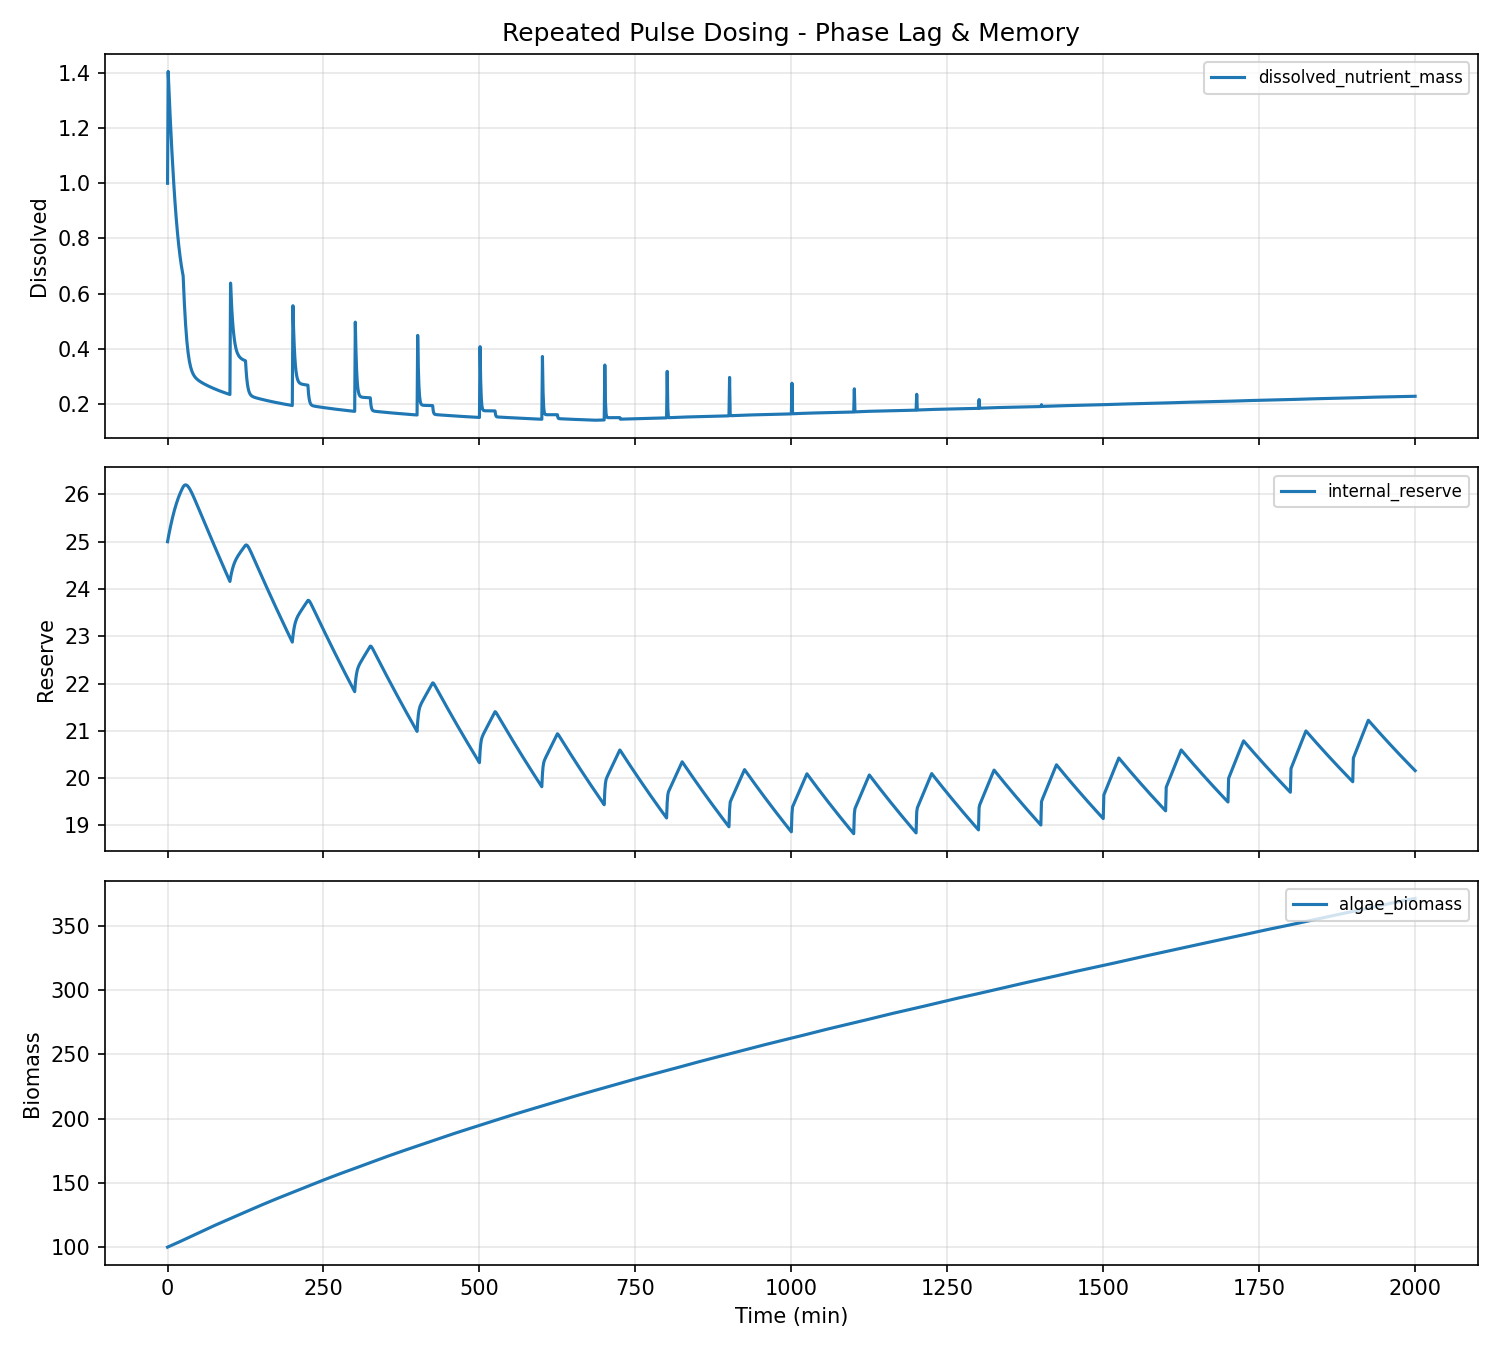

Source data for this figure (header and first rows):
water_temp, ph, dissolved_oxygen, ambient_temp, prev_flowrate, prev_duration, time_since_last_dose, cumulative_nutrients, cumulative_dilution, step_index, dissolved_nutrient_mass, algae_biomass, internal_reserve, dead_biomass_pool, health_index, damage_index, ec, turbidity, pending_nutrients, time_min, flowrate, duration, total_mass
22.0, 7.2, 8.0, 22.0, 0.0, 0.0, 999.0, 0.0, 0.0, 0, 1.0, 100.0, 25.0, 0.0, 1.0, 0.0, 0.8, 220, 0.0, 0.0, 4.0, 25.0, 36.0
22.0, 7.196, 7.993, 22.0, 4.0, 25.0, 0.0, 1.667, 0.001157, 1, 1.405, 100.2, 25.08, 0.01056, 1.0, 0.0, 1.124, 220, 1.152, 1.0, 0.0, 0.0, 37.67
22.0, 7.196, 7.993, 22.0, 0.0, 0.0, 60.0, 1.667, 0.002782, 2, 1.352, 100.4, 25.14, 0.02154, 1.0, 0.0, 1.082, 220.1, 1.104, 2.0, 0.0, 0.0, 37.67
22.0, 7.196, 7.993, 22.0, 0.0, 0.0, 120.0, 1.667, 0.004346, 3, 1.301, 100.6, 25.21, 0.03247, 1.0, 0.0, 1.041, 220.1, 1.056, 3.0, 0.0, 0.0, 37.67
22.0, 7.196, 7.994, 22.0, 0.0, 0.0, 180.0, 1.667, 0.005851, 4, 1.251, 100.8, 25.27, 0.04336, 1.0, 0.0, 1.001, 220.2, 1.008, 4.0, 0.0, 0.0, 37.67
22.0, 7.196, 7.994, 22.0, 0.0, 0.0, 240.0, 1.667, 0.007298, 5, 1.204, 101, 25.34, 0.0542, 1.0, 0.0, 0.9631, 220.3, 0.96, 5.0, 0.0, 0.0, 37.67
22.0, 7.196, 7.994, 22.0, 0.0, 0.0, 300.0, 1.667, 0.008691, 6, 1.158, 101.3, 25.4, 0.06502, 1.0, 0.0, 0.9268, 220.4, 0.912, 6.0, 0.0, 0.0, 37.67
22.0, 7.196, 7.994, 22.0, 0.0, 0.0, 360.0, 1.667, 0.01003, 7, 1.115, 101.5, 25.46, 0.0758, 1.0, 0.0, 0.8921, 220.5, 0.864, 7.0, 0.0, 0.0, 37.67
22.0, 7.196, 7.994, 22.0, 0.0, 0.0, 420.0, 1.667, 0.01132, 8, 1.074, 101.7, 25.51, 0.08655, 1.0, 0.0, 0.8591, 220.7, 0.816, 8.0, 0.0, 0.0, 37.67
22.0, 7.196, 7.994, 22.0, 0.0, 0.0, 480.0, 1.667, 0.01256, 9, 1.035, 101.9, 25.56, 0.09728, 1.0, 0.0, 0.8277, 220.8, 0.768, 9.0, 0.0, 0.0, 37.67
22.0, 7.196, 7.995, 22.0, 0.0, 0.0, 540.0, 1.667, 0.01376, 10, 0.9977, 102.1, 25.62, 0.108, 1.0, 0.0, 0.7981, 221, 0.72, 10.0, 0.0, 0.0, 37.67
22.0, 7.196, 7.995, 22.0, 0.0, 0.0, 600.0, 1.667, 0.01491, 11, 0.9628, 102.3, 25.67, 0.1187, 1.0, 0.0, 0.7702, 221.2, 0.672, 11.0, 0.0, 0.0, 37.67
22.0, 7.196, 7.995, 22.0, 0.0, 0.0, 660.0, 1.667, 0.01603, 12, 0.93, 102.6, 25.71, 0.1293, 1.0, 0.0, 0.744, 221.4, 0.624, 12.0, 0.0, 0.0, 37.67
22.0, 7.196, 7.995, 22.0, 0.0, 0.0, 720.0, 1.667, 0.0171, 13, 0.8992, 102.8, 25.76, 0.14, 1.0, 0.0, 0.7194, 221.6, 0.576, 13.0, 0.0, 0.0, 37.67
22.0, 7.196, 7.995, 22.0, 0.0, 0.0, 780.0, 1.667, 0.01814, 14, 0.8705, 103, 25.8, 0.1506, 1.0, 0.0, 0.6964, 221.8, 0.528, 14.0, 0.0, 0.0, 37.67
22.0, 7.196, 7.995, 22.0, 0.0, 0.0, 840.0, 1.667, 0.01915, 15, 0.8437, 103.2, 25.84, 0.1612, 1.0, 0.0, 0.6749, 222.1, 0.48, 15.0, 0.0, 0.0, 37.67
22.0, 7.196, 7.995, 22.0, 0.0, 0.0, 900.0, 1.667, 0.02013, 16, 0.8187, 103.4, 25.88, 0.1718, 1.0, 0.0, 0.655, 222.3, 0.432, 16.0, 0.0, 0.0, 37.67
22.0, 7.196, 7.996, 22.0, 0.0, 0.0, 960.0, 1.667, 0.02107, 17, 0.7956, 103.7, 25.92, 0.1824, 1.0, 0.0, 0.6365, 222.6, 0.384, 17.0, 0.0, 0.0, 37.67
22.0, 7.195, 7.996, 22.0, 0.0, 0.0, 1020, 1.667, 0.02199, 18, 0.7742, 103.9, 25.95, 0.1929, 1.0, 0.0, 0.6194, 222.8, 0.336, 18.0, 0.0, 0.0, 37.67
22.0, 7.195, 7.996, 22.0, 0.0, 0.0, 1080, 1.667, 0.02289, 19, 0.7544, 104.1, 25.99, 0.2035, 1.0, 0.0, 0.6035, 223.1, 0.288, 19.0, 0.0, 0.0, 37.67
22.0, 7.195, 7.996, 22.0, 0.0, 0.0, 1140, 1.667, 0.02376, 20, 0.7362, 104.3, 26.02, 0.214, 1.0, 0.0, 0.5889, 223.4, 0.24, 20.0, 0.0, 0.0, 37.67
22.0, 7.195, 7.996, 22.0, 0.0, 0.0, 1200, 1.667, 0.02461, 21, 0.7193, 104.6, 26.05, 0.2246, 1.0, 0.0, 0.5755, 223.7, 0.192, 21.0, 0.0, 0.0, 37.67
22.0, 7.195, 7.996, 22.0, 0.0, 0.0, 1260, 1.667, 0.02545, 22, 0.7039, 104.8, 26.08, 0.2351, 1.0, 0.0, 0.5631, 224, 0.144, 22.0, 0.0, 0.0, 37.67
22.0, 7.195, 7.996, 22.0, 0.0, 0.0, 1320, 1.667, 0.02626, 23, 0.6896, 105, 26.11, 0.2457, 1.0, 0.0, 0.5517, 224.3, 0.096, 23.0, 0.0, 0.0, 37.67
22.0, 7.195, 7.997, 22.0, 0.0, 0.0, 1380, 1.667, 0.02706, 24, 0.6766, 105.3, 26.13, 0.2562, 1.0, 0.0, 0.5412, 224.7, 0.048, 24.0, 0.0, 0.0, 37.67
22.0, 7.195, 7.997, 22.0, 0.0, 0.0, 1440, 1.667, 0.02784, 25, 0.6645, 105.5, 26.16, 0.2667, 1.0, 0.0, 0.5316, 225, 0.0, 25.0, 0.0, 0.0, 37.67
22.0, 7.195, 7.997, 22.0, 0.0, 0.0, 1500, 1.667, 0.02861, 26, 0.611, 105.7, 26.18, 0.2772, 1.0, 0.0, 0.4888, 225.3, 0.0, 26.0, 0.0, 0.0, 37.67
22.0, 7.195, 7.997, 22.0, 0.0, 0.0, 1560, 1.667, 0.02932, 27, 0.5636, 105.9, 26.19, 0.2877, 1.0, 0.0, 0.4509, 225.7, 0.0, 27.0, 0.0, 0.0, 37.67
22.0, 7.195, 7.997, 22.0, 0.0, 0.0, 1620, 1.667, 0.02997, 28, 0.5219, 106.2, 26.2, 0.2982, 1.0, 0.0, 0.4175, 226, 0.0, 28.0, 0.0, 0.0, 37.67
22.0, 7.195, 7.997, 22.0, 0.0, 0.0, 1680, 1.667, 0.03057, 29, 0.4856, 106.4, 26.2, 0.3086, 1.0, 0.0, 0.3885, 226.4, 0.0, 29.0, 0.0, 0.0, 37.67
22.0, 7.195, 7.998, 22.0, 0.0, 0.0, 1740, 1.667, 0.03113, 30, 0.4543, 106.6, 26.2, 0.319, 1.0, 0.0, 0.3634, 226.8, 0.0, 30.0, 0.0, 0.0, 37.67
22.0, 7.195, 7.998, 22.0, 0.0, 0.0, 1800, 1.667, 0.03166, 31, 0.4274, 106.9, 26.19, 0.3294, 1.0, 0.0, 0.342, 227.1, 0.0, 31.0, 0.0, 0.0, 37.67
22.0, 7.195, 7.998, 22.0, 0.0, 0.0, 1860, 1.667, 0.03215, 32, 0.4046, 107.1, 26.18, 0.3398, 1.0, 0.0, 0.3237, 227.5, 0.0, 32.0, 0.0, 0.0, 37.67
22.0, 7.195, 7.998, 22.0, 0.0, 0.0, 1920, 1.667, 0.03262, 33, 0.3853, 107.3, 26.17, 0.3501, 1.0, 0.0, 0.3082, 227.9, 0.0, 33.0, 0.0, 0.0, 37.67
22.0, 7.195, 7.998, 22.0, 0.0, 0.0, 1980, 1.667, 0.03307, 34, 0.369, 107.6, 26.15, 0.3605, 1.0, 0.0, 0.2952, 228.3, 0.0, 34.0, 0.0, 0.0, 37.67
22.0, 7.195, 7.998, 22.0, 0.0, 0.0, 2040, 1.667, 0.03349, 35, 0.3554, 107.8, 26.13, 0.3708, 1.0, 0.0, 0.2843, 228.7, 0.0, 35.0, 0.0, 0.0, 37.67
22.0, 7.195, 7.998, 22.0, 0.0, 0.0, 2100, 1.667, 0.0339, 36, 0.344, 108, 26.11, 0.3811, 1.0, 0.0, 0.2752, 229.1, 0.0, 36.0, 0.0, 0.0, 37.67
22.0, 7.195, 7.999, 22.0, 0.0, 0.0, 2160, 1.667, 0.0343, 37, 0.3344, 108.3, 26.08, 0.3914, 1.0, 0.0, 0.2675, 229.5, 0.0, 37.0, 0.0, 0.0, 37.67
22.0, 7.195, 7.999, 22.0, 0.0, 0.0, 2220, 1.667, 0.03469, 38, 0.3264, 108.5, 26.06, 0.4017, 1.0, 0.0, 0.2611, 229.9, 0.0, 38.0, 0.0, 0.0, 37.67
22.0, 7.195, 7.999, 22.0, 0.0, 0.0, 2280, 1.667, 0.03507, 39, 0.3196, 108.7, 26.03, 0.4119, 1.0, 0.0, 0.2557, 230.3, 0.0, 39.0, 0.0, 0.0, 37.67
22.0, 7.195, 7.999, 22.0, 0.0, 0.0, 2340, 1.667, 0.03544, 40, 0.3139, 108.9, 26, 0.4222, 1.0, 0.0, 0.2511, 230.8, 0.0, 40.0, 0.0, 0.0, 37.67
22.0, 7.195, 7.999, 22.0, 0.0, 0.0, 2400, 1.667, 0.0358, 41, 0.3091, 109.2, 25.97, 0.4324, 1.0, 0.0, 0.2473, 231.2, 0.0, 41.0, 0.0, 0.0, 37.67
22.0, 7.195, 7.999, 22.0, 0.0, 0.0, 2460, 1.667, 0.03616, 42, 0.3049, 109.4, 25.94, 0.4426, 1.0, 0.0, 0.2439, 231.6, 0.0, 42.0, 0.0, 0.0, 37.67
22.0, 7.195, 7.999, 22.0, 0.0, 0.0, 2520, 1.667, 0.03651, 43, 0.3014, 109.6, 25.91, 0.4528, 1.0, 0.0, 0.2411, 232, 0.0, 43.0, 0.0, 0.0, 37.67
22.0, 7.195, 8, 22.0, 0.0, 0.0, 2580, 1.667, 0.03686, 44, 0.2982, 109.9, 25.88, 0.463, 1.0, 0.0, 0.2386, 232.5, 0.0, 44.0, 0.0, 0.0, 37.67
22.0, 7.195, 8, 22.0, 0.0, 0.0, 2640, 1.667, 0.0372, 45, 0.2955, 110.1, 25.85, 0.4732, 1.0, 0.0, 0.2364, 232.9, 0.0, 45.0, 0.0, 0.0, 37.67
22.0, 7.195, 8, 22.0, 0.0, 0.0, 2700, 1.667, 0.03755, 46, 0.2931, 110.3, 25.82, 0.4833, 1.0, 0.0, 0.2344, 233.3, 0.0, 46.0, 0.0, 0.0, 37.67
22.0, 7.195, 8, 22.0, 0.0, 0.0, 2760, 1.667, 0.03788, 47, 0.2908, 110.5, 25.79, 0.4935, 1.0, 0.0, 0.2327, 233.8, 0.0, 47.0, 0.0, 0.0, 37.67
22.0, 7.195, 8, 22.0, 0.0, 0.0, 2820, 1.667, 0.03822, 48, 0.2888, 110.8, 25.76, 0.5036, 1.0, 0.0, 0.2311, 234.2, 0.0, 48.0, 0.0, 0.0, 37.67
22.0, 7.195, 8, 22.0, 0.0, 0.0, 2880, 1.667, 0.03856, 49, 0.287, 111, 25.73, 0.5137, 1.0, 0.0, 0.2296, 234.7, 0.0, 49.0, 0.0, 0.0, 37.67
22.0, 7.195, 8.001, 22.0, 0.0, 0.0, 2940, 1.667, 0.03889, 50, 0.2853, 111.2, 25.7, 0.5238, 1.0, 0.0, 0.2282, 235.1, 0.0, 50.0, 0.0, 0.0, 37.67
22.0, 7.195, 8.001, 22.0, 0.0, 0.0, 3000, 1.667, 0.03922, 51, 0.2836, 111.4, 25.67, 0.5339, 1.0, 0.0, 0.2269, 235.6, 0.0, 51.0, 0.0, 0.0, 37.67
22.0, 7.195, 8.001, 22.0, 0.0, 0.0, 3060, 1.667, 0.03955, 52, 0.2821, 111.7, 25.63, 0.5439, 1.0, 0.0, 0.2257, 236, 0.0, 52.0, 0.0, 0.0, 37.67
22.0, 7.195, 8.001, 22.0, 0.0, 0.0, 3120, 1.667, 0.03987, 53, 0.2806, 111.9, 25.6, 0.554, 1.0, 0.0, 0.2245, 236.5, 0.0, 53.0, 0.0, 0.0, 37.67
22.0, 7.195, 8.001, 22.0, 0.0, 0.0, 3180, 1.667, 0.0402, 54, 0.2792, 112.1, 25.57, 0.564, 1.0, 0.0, 0.2234, 237, 0.0, 54.0, 0.0, 0.0, 37.67
22.0, 7.195, 8.001, 22.0, 0.0, 0.0, 3240, 1.667, 0.04052, 55, 0.2779, 112.3, 25.54, 0.5741, 1.0, 0.0, 0.2223, 237.4, 0.0, 55.0, 0.0, 0.0, 37.67
22.0, 7.195, 8.001, 22.0, 0.0, 0.0, 3300, 1.667, 0.04084, 56, 0.2766, 112.6, 25.51, 0.5841, 1.0, 0.0, 0.2213, 237.9, 0.0, 56.0, 0.0, 0.0, 37.67
22.0, 7.195, 8.002, 22.0, 0.0, 0.0, 3360, 1.667, 0.04116, 57, 0.2753, 112.8, 25.48, 0.5941, 1.0, 0.0, 0.2202, 238.3, 0.0, 57.0, 0.0, 0.0, 37.67
22.0, 7.195, 8.002, 22.0, 0.0, 0.0, 3420, 1.667, 0.04148, 58, 0.274, 113, 25.44, 0.604, 1.0, 0.0, 0.2192, 238.8, 0.0, 58.0, 0.0, 0.0, 37.67
22.0, 7.195, 8.002, 22.0, 0.0, 0.0, 3480, 1.667, 0.0418, 59, 0.2728, 113.2, 25.41, 0.614, 1.0, 0.0, 0.2183, 239.3, 0.0, 59.0, 0.0, 0.0, 37.67
... 1,941 more rows
